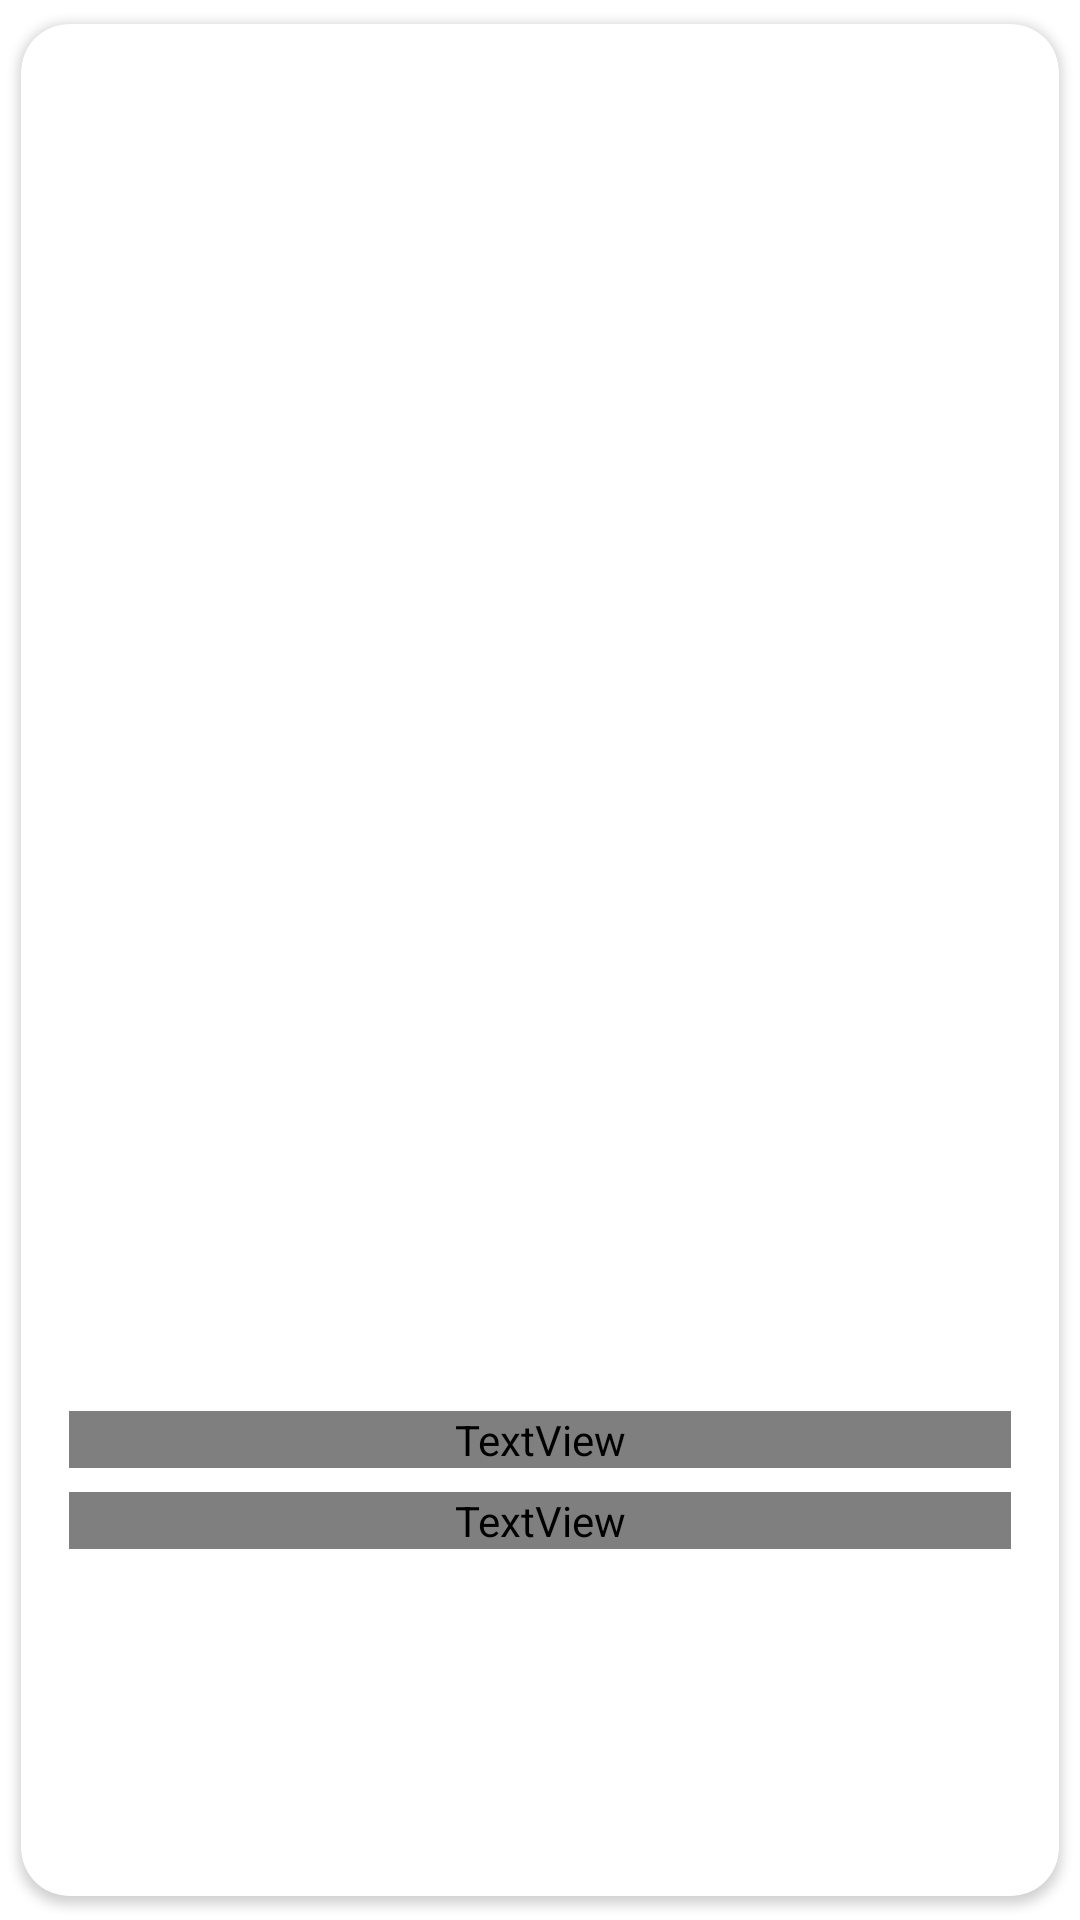

Android layout source for this screen:
<!-- AndroidManifest.xml: application theme Theme.Astro -->
<!-- res/layout/apod_view.xml -->
<?xml version="1.0" encoding="utf-8"?>
<androidx.cardview.widget.CardView xmlns:android="http://schemas.android.com/apk/res/android"
    xmlns:app="http://schemas.android.com/apk/res-auto"
    xmlns:tools="http://schemas.android.com/tools"
    android:layout_width="match_parent"
    android:layout_height="match_parent"
    android:clickable="true"
    android:focusable="true"
    android:foreground="?android:attr/selectableItemBackground"
    app:cardBackgroundColor="@color/colorSecondary"
    app:cardCornerRadius="@dimen/home_frag_main_apod_corner_radius"
    app:cardUseCompatPadding="true">

    <androidx.constraintlayout.widget.ConstraintLayout
        android:layout_width="match_parent"
        android:layout_height="match_parent">

        <androidx.constraintlayout.widget.Guideline
            android:id="@+id/startGuideline"
            android:layout_width="wrap_content"
            android:layout_height="wrap_content"
            android:orientation="vertical"
            app:layout_constraintGuide_begin="@dimen/default_margin" />

        <androidx.constraintlayout.widget.Guideline
            android:id="@+id/endGuideline"
            android:layout_width="wrap_content"
            android:layout_height="wrap_content"
            android:orientation="vertical"
            app:layout_constraintGuide_end="@dimen/default_margin" />

        <ImageView
            android:layout_width="0dp"
            android:layout_height="0dp"
            android:contentDescription="@string/app_name"
            android:scaleType="centerCrop"
            app:layout_constraintBottom_toBottomOf="parent"
            app:layout_constraintEnd_toEndOf="parent"
            app:layout_constraintStart_toStartOf="parent"
            app:layout_constraintTop_toTopOf="parent"
            tools:src="@color/colorPrimary" />

        <TextView
            android:id="@+id/titleTextView"
            style="@style/BoldTextStyle"
            android:layout_width="0dp"
            android:layout_height="wrap_content"
            android:ellipsize="end"
            android:maxLines="1"
            android:textSize="@dimen/huge_text_size"
            app:autoSizeMaxTextSize="@dimen/huge_text_size"
            app:autoSizeMinTextSize="@dimen/normal_text_size"
            app:layout_constraintBottom_toTopOf="@id/descriptionTextView"
            app:layout_constraintEnd_toEndOf="@id/endGuideline"
            app:layout_constraintStart_toStartOf="@id/startGuideline"
            app:layout_constraintTop_toTopOf="parent"
            app:layout_constraintVertical_bias="0.8"
            app:layout_constraintVertical_chainStyle="packed"
            tools:text="@string/app_name" />

        <TextView
            android:id="@+id/descriptionTextView"
            style="@style/LightTextStyle"
            android:layout_width="0dp"
            android:layout_height="wrap_content"
            android:layout_marginTop="@dimen/small_margin"
            android:ellipsize="end"
            android:maxLines="2"
            android:textColor="@color/white90"
            app:autoSizeMaxTextSize="@dimen/normal_text_size"
            app:autoSizeMinTextSize="@dimen/tiny_text_size"
            app:layout_constraintBottom_toBottomOf="parent"
            app:layout_constraintEnd_toEndOf="@id/endGuideline"
            app:layout_constraintStart_toStartOf="@id/startGuideline"
            app:layout_constraintTop_toBottomOf="@id/titleTextView"
            tools:text="@string/app_name" />

    </androidx.constraintlayout.widget.ConstraintLayout>

</androidx.cardview.widget.CardView>
<!-- resources referenced by this layout -->
<resources>
  <color name="colorPrimary">#060606</color>
  <color name="colorSecondary">#FFFFFF</color>
  <color name="white90">#E6FFFFFF</color>
  <dimen name="default_margin">16dp</dimen>
  <dimen name="home_frag_main_apod_corner_radius">16dp</dimen>
  <dimen name="huge_text_size">24sp</dimen>
  <dimen name="normal_text_size">16sp</dimen>
  <dimen name="small_margin">8dp</dimen>
  <dimen name="tiny_text_size">12sp</dimen>
  <string name="app_name">Astro</string>
  <style name="BoldTextStyle" parent="Widget.MaterialComponents.TextView">
          <item name="android:fontFamily">@font/poppins_bold</item>
          <item name="android:textColor">@color/black</item>
          <item name="android:includeFontPadding">false</item>
          <item name="android:textSize">@dimen/normal_text_size</item>
      </style>
  <style name="LightTextStyle" parent="Widget.MaterialComponents.TextView">
          <item name="android:fontFamily">@font/poppins_light</item>
          <item name="android:textColor">@color/black</item>
          <item name="android:includeFontPadding">false</item>
          <item name="android:textSize">@dimen/normal_text_size</item>
      </style>
  <style name="Theme.Astro" parent="Theme.MaterialComponents.DayNight.NoActionBar">
          
          <item name="colorPrimary">@color/colorPrimary</item>
          <item name="colorPrimaryVariant">@color/colorPrimaryDark</item>
          <item name="colorOnPrimary">@color/white</item>
          
          <item name="colorSecondary">@color/colorSecondary</item>
          <item name="colorSecondaryVariant">@color/colorSecondaryDark</item>
          <item name="colorOnSecondary">@color/white</item>
          
          <item name="android:statusBarColor" tools:targetApi="l">?attr/colorPrimaryVariant</item>
      </style>
  <color name="black">#060606</color>
  <color name="colorPrimaryDark">#000000</color>
  <color name="white">#FFFFFF</color>
  <color name="colorSecondaryDark">#888888</color>
</resources>
